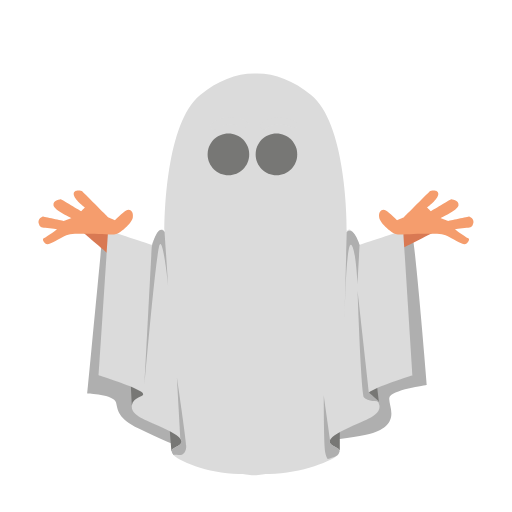
t = 0.00 s
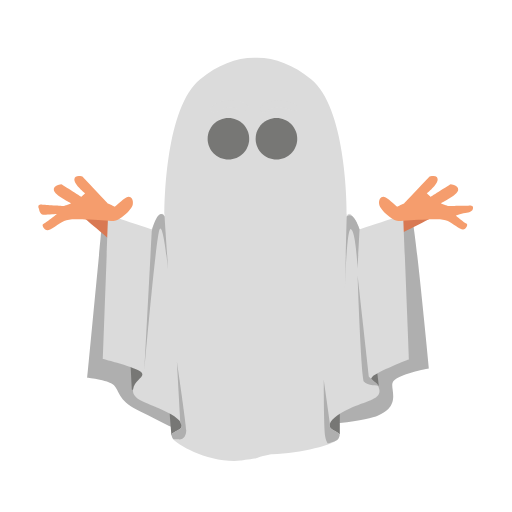
t = 0.24 s
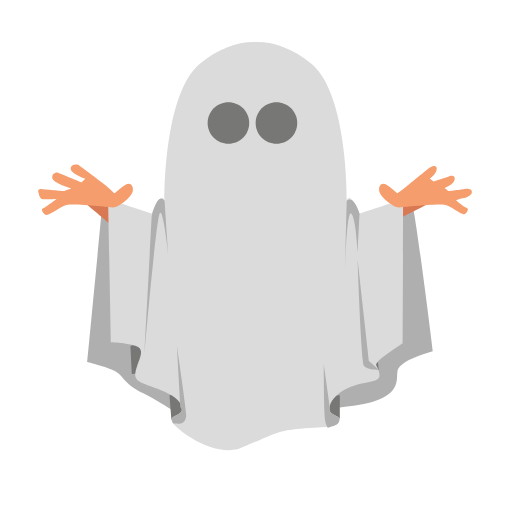
t = 0.49 s
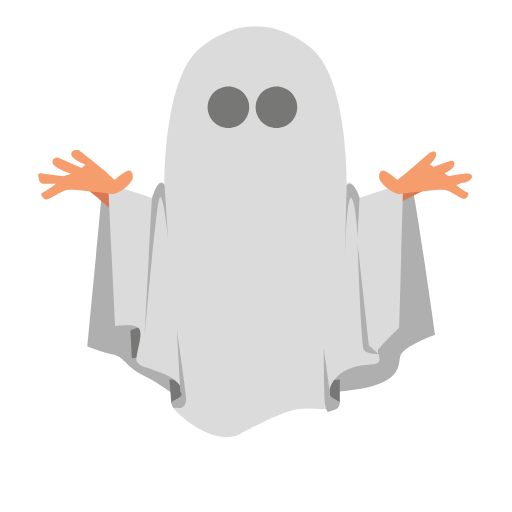
t = 0.73 s
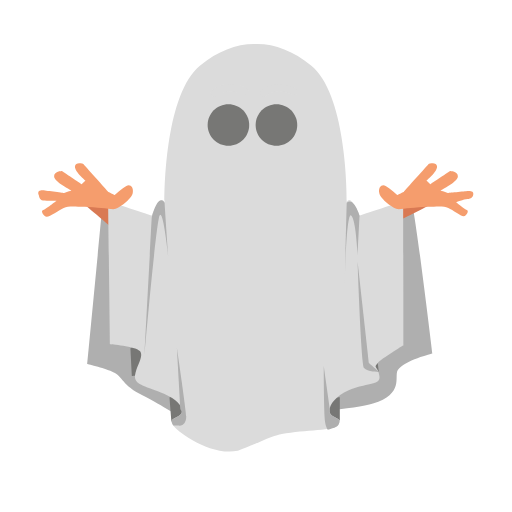
t = 1.01 s
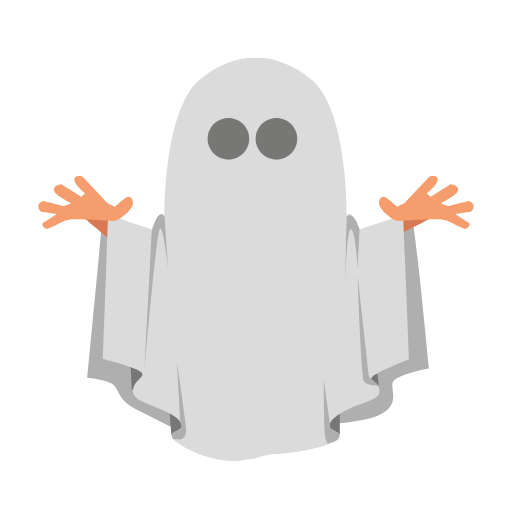
t = 1.22 s

The animated SVG that drew these frames (rendered in a browser with its animation timeline set to each time). Animation: 11 SMIL elements (animate=4,animateTransform=7); one cycle of 1.49 s, repeats indefinitely.

<svg fill="none" height="100%" width="100%" viewBox="0 0 1000 1000" xmlns:xlink="http://www.w3.org/1999/xlink" xmlns="http://www.w3.org/2000/svg"><g id="i0"><g transform="translate(499.637,593.617)"><animateTransform repeatCount="indefinite" type="translate" attributeName="transform" dur="1.488s" begin="0s" calcMode="spline" values="499.637 593.617; 499.637 501.617; 499.637 593.617; 499.637 593.617" keyTimes="0; 0.491803; 0.983607; 1" keySplines="0 0 1 1; 0 0 1 1; 0 0 1 1" fill="freeze" /><g transform="scale(1,1) translate(-500,-500)"><g id="i1" transform="matrix(1,0,0,1,502.56,569.017)"><path d="M-302.618,-198.684C-302.618,-198.684,-331.623,105.868,-331.623,105.868C-331.623,105.868,-279.414,107.802,-275.547,123.271C-271.68,138.741,-272.817,153.945,-231.243,174.248C-189.67,194.551,-155.66,211.253,-127.621,213.186C-99.583,215.12,171.129,201.585,226.238,183.215C281.347,164.845,256.21,130.039,258.143,114.57C260.077,99.1,331.623,89.432,331.623,89.432C331.623,89.432,308.418,-193.85,302.618,-204.485C296.817,-215.12,280.381,-202.551,277.481,-200.617C274.58,-198.684,99.583,-128.105,-36.74,-129.072C-173.064,-130.039,-289.082,-200.617,-295.85,-204.485C-302.618,-208.352,-302.618,-198.684,-302.618,-198.684Z" fill="#afafaf"><animate repeatCount="indefinite" attributeName="d" dur="1.488s" begin="0s" calcMode="spline" values="M-302.618,-198.684C-302.618,-198.684,-331.623,105.868,-331.623,105.868C-331.623,105.868,-279.414,107.802,-275.547,123.271C-271.68,138.741,-272.817,153.945,-231.243,174.248C-189.67,194.551,-155.66,211.253,-127.621,213.186C-99.583,215.12,171.129,201.585,226.238,183.215C281.347,164.845,256.21,130.039,258.143,114.57C260.077,99.1,331.623,89.432,331.623,89.432C331.623,89.432,308.418,-193.85,302.618,-204.485C296.817,-215.12,280.381,-202.551,277.481,-200.617C274.58,-198.684,99.583,-128.105,-36.74,-129.072C-173.064,-130.039,-289.082,-200.617,-295.85,-204.485C-302.618,-208.352,-302.618,-198.684,-302.618,-198.684Z; M-302.618,-198.684C-302.618,-198.684,-331.623,105.868,-331.623,105.868C-331.623,105.868,-299.202,118.244,-283.547,121.271C-257.197,126.366,-260.817,143.945,-219.243,164.248C-177.67,184.551,-155.661,211.253,-127.622,213.186C-99.584,215.12,170.713,200.285,226.238,183.215C290.802,163.366,272.167,131.549,282.143,119.57C299.802,98.366,347.623,83.432,347.623,83.432C347.623,83.432,308.418,-193.85,302.618,-204.485C296.817,-215.12,280.381,-202.551,277.481,-200.617C274.58,-198.684,99.583,-128.105,-36.74,-129.072C-173.064,-130.039,-289.082,-200.617,-295.85,-204.485C-302.618,-208.352,-302.618,-198.684,-302.618,-198.684Z; M-302.618,-198.684C-302.618,-198.684,-331.623,105.868,-331.623,105.868C-331.623,105.868,-279.414,107.802,-275.547,123.271C-271.68,138.741,-272.817,153.945,-231.243,174.248C-189.67,194.551,-155.66,211.253,-127.621,213.186C-99.583,215.12,171.129,201.585,226.238,183.215C281.347,164.845,256.21,130.039,258.143,114.57C260.077,99.1,331.623,89.432,331.623,89.432C331.623,89.432,308.418,-193.85,302.618,-204.485C296.817,-215.12,280.381,-202.551,277.481,-200.617C274.58,-198.684,99.583,-128.105,-36.74,-129.072C-173.064,-130.039,-289.082,-200.617,-295.85,-204.485C-302.618,-208.352,-302.618,-198.684,-302.618,-198.684Z; M-302.618,-198.684C-302.618,-198.684,-331.623,105.868,-331.623,105.868C-331.623,105.868,-279.414,107.802,-275.547,123.271C-271.68,138.741,-272.817,153.945,-231.243,174.248C-189.67,194.551,-155.66,211.253,-127.621,213.186C-99.583,215.12,171.129,201.585,226.238,183.215C281.347,164.845,256.21,130.039,258.143,114.57C260.077,99.1,331.623,89.432,331.623,89.432C331.623,89.432,308.418,-193.85,302.618,-204.485C296.817,-215.12,280.381,-202.551,277.481,-200.617C274.58,-198.684,99.583,-128.105,-36.74,-129.072C-173.064,-130.039,-289.082,-200.617,-295.85,-204.485C-302.618,-208.352,-302.618,-198.684,-302.618,-198.684Z" keyTimes="0; 0.491803; 0.983607; 1" keySplines="0.333 0 0.667 1; 0.333 0 0.667 1; 0 0 1 1" fill="freeze" /></path></g><g id="i2" transform="matrix(1,0,0,1,196.557,377.101)"><path fill="#d97953" d="M-36.256,-18.37C-36.256,-18.37,22.721,31.905,22.721,31.905C22.721,31.905,36.256,3.867,36.256,3.867C36.256,3.867,3.384,-31.905,3.384,-31.905C3.384,-31.905,-36.256,-18.37,-36.256,-18.37Z" /></g><g id="i3" transform="matrix(1,0,0,1,809.529,376.135)"><path fill="#d97953" d="M35.289,-14.503C35.289,-14.503,-27.555,17.403,-27.555,17.403C-27.555,17.403,-35.289,-17.403,-35.289,-17.403C-35.289,-17.403,35.289,-14.503,35.289,-14.503Z" /></g><g id="i4" transform="matrix(1,0,0,1,279.221,666.667)"><path fill="#777775" d="M-24.171,-22.721C-24.171,-22.721,-21.27,31.421,-21.27,31.421C-21.27,31.421,14.502,30.455,19.336,15.952C24.171,1.45,23.204,-25.622,6.768,-28.522C-9.669,-31.422,-24.171,-22.721,-24.171,-22.721Z" /></g><g id="i5" transform="matrix(1,0,0,1,723.481,669.084)"><path fill="#777775" d="M16.919,21.27C16.919,21.27,12.085,-19.337,12.085,-19.337C12.085,-19.337,-9.186,-23.204,-13.053,-4.834C-16.92,13.536,-13.053,19.337,-6.285,21.27C0.483,23.204,16.919,21.27,16.919,21.27Z" /></g><g id="i6" transform="matrix(1,0,0,1,648.068,763.35)"><path fill="#777775" d="M15.953,21.754C15.953,21.754,15.953,-23.687,15.953,-23.687C15.953,-23.687,-14.019,-23.687,-14.986,-5.318C-15.953,13.052,-8.218,19.82,-2.417,21.754C3.384,23.687,15.953,21.754,15.953,21.754Z" /></g><g id="i7" transform="matrix(1,0,0,1,351.25,761.901)"><path fill="#777775" d="M-19.82,-22.237C-19.82,-19.337,-15.953,25.138,-15.953,25.138C-15.953,25.138,-6.284,25.138,4.351,20.303C14.986,15.469,19.82,-1.933,14.019,-13.536C8.218,-25.137,-19.82,-22.237,-19.82,-22.237Z" /></g><g id="i8" transform="matrix(1,0,0,1,499.659,433.562)"><path d="M221.405,239.39C230.106,229.722,306.486,205.551,306.486,205.551C306.486,205.551,288.116,-76.764,288.116,-76.764C288.116,-76.764,203.034,-48.726,203.034,-48.726C203.034,-48.726,198.201,-62.262,189.499,-73.864C180.798,-85.466,177.897,-73.864,177.897,-73.864C177.897,-73.864,180.797,-282.699,108.284,-341.676C73.203,-370.209,36.089,-384.415,0,-383.557C-36.09,-384.415,-73.202,-370.209,-108.285,-341.676C-180.797,-282.699,-177.896,-73.864,-177.896,-73.864C-177.896,-73.864,-180.797,-85.466,-189.499,-73.864C-198.2,-62.262,-203.034,-48.726,-203.034,-48.726C-203.034,-48.726,-288.116,-76.764,-288.116,-76.764C-288.116,-76.764,-306.486,205.551,-306.486,205.551C-306.486,205.551,-230.106,229.722,-221.404,239.39C-212.702,249.058,-238.807,245.191,-241.707,264.527C-244.608,283.864,-218.503,291.599,-183.697,307.068C-148.892,322.538,-137.29,334.139,-148.892,341.874C-160.494,349.609,-168.228,348.642,-161.46,360.244C-154.692,371.846,-89.611,400.415,-26.767,398.481C-24.537,398.412,-5.269,401.323,-3,401.234C-0.732,401.323,18.537,398.412,20.767,398.481C83.611,400.415,154.693,371.846,161.46,360.244C168.228,348.642,160.493,349.609,148.892,341.874C137.289,334.139,148.892,322.538,183.698,307.068C218.504,291.599,244.608,283.864,241.708,264.527C238.807,245.191,212.703,249.058,221.405,239.39Z" fill="#dbdbdb"><animate repeatCount="indefinite" attributeName="d" dur="1.488s" begin="0s" calcMode="spline" values="M221.405,239.39C230.106,229.722,306.486,205.551,306.486,205.551C306.486,205.551,288.116,-76.764,288.116,-76.764C288.116,-76.764,203.034,-48.726,203.034,-48.726C203.034,-48.726,198.201,-62.262,189.499,-73.864C180.798,-85.466,177.897,-73.864,177.897,-73.864C177.897,-73.864,180.797,-282.699,108.284,-341.676C73.203,-370.209,36.089,-384.415,0,-383.557C-36.09,-384.415,-73.202,-370.209,-108.285,-341.676C-180.797,-282.699,-177.896,-73.864,-177.896,-73.864C-177.896,-73.864,-180.797,-85.466,-189.499,-73.864C-198.2,-62.262,-203.034,-48.726,-203.034,-48.726C-203.034,-48.726,-288.116,-76.764,-288.116,-76.764C-288.116,-76.764,-306.486,205.551,-306.486,205.551C-306.486,205.551,-230.106,229.722,-221.404,239.39C-212.702,249.058,-238.807,245.191,-241.707,264.527C-244.608,283.864,-218.503,291.599,-183.697,307.068C-148.892,322.538,-137.29,334.139,-148.892,341.874C-160.494,349.609,-168.228,348.642,-161.46,360.244C-154.692,371.846,-89.611,400.415,-26.767,398.481C-24.537,398.412,-5.269,401.323,-3,401.234C-0.732,401.323,18.537,398.412,20.767,398.481C83.611,400.415,154.693,371.846,161.46,360.244C168.228,348.642,160.493,349.609,148.892,341.874C137.289,334.139,148.892,322.538,183.698,307.068C218.504,291.599,244.608,283.864,241.708,264.527C238.807,245.191,212.703,249.058,221.405,239.39Z; M245.405,240.39C254.106,230.722,280.486,204.551,280.486,204.551C280.486,204.551,288.116,-76.764,288.116,-76.764C288.116,-76.764,203.034,-48.726,203.034,-48.726C203.034,-48.726,198.201,-62.262,189.499,-73.864C180.798,-85.466,177.897,-73.864,177.897,-73.864C177.897,-73.864,180.797,-282.699,108.284,-341.676C73.203,-370.209,36.089,-384.415,0,-383.557C-36.09,-384.415,-73.202,-370.209,-108.285,-341.676C-180.797,-282.699,-177.896,-73.864,-177.896,-73.864C-177.896,-73.864,-180.797,-85.466,-189.499,-73.864C-198.2,-62.262,-203.034,-48.726,-203.034,-48.726C-203.034,-48.726,-288.116,-76.764,-288.116,-76.764C-288.116,-76.764,-274.486,201.551,-274.486,201.551C-274.486,201.551,-237.106,195.722,-228.404,205.39C-219.702,215.058,-229.807,243.191,-232.707,262.527C-235.608,281.864,-211.503,280.599,-176.697,296.068C-141.892,311.538,-137.291,334.139,-148.893,341.874C-160.495,349.609,-168.228,348.642,-161.46,360.244C-154.692,371.846,-91.297,430.821,-38.768,416.481C-36.616,415.893,4.231,393.323,6.5,393.234C44.703,373.821,62.668,369.237,64.767,368.481C102.703,354.821,154.694,371.846,161.461,360.244C168.229,348.642,160.493,349.609,148.892,341.874C137.289,334.139,145.892,301.538,180.698,286.068C215.504,270.599,244.608,283.864,241.708,264.527C238.807,245.191,236.703,250.058,245.405,240.39Z; M221.405,239.39C230.106,229.722,306.486,205.551,306.486,205.551C306.486,205.551,288.116,-76.764,288.116,-76.764C288.116,-76.764,203.034,-48.726,203.034,-48.726C203.034,-48.726,198.201,-62.262,189.499,-73.864C180.798,-85.466,177.897,-73.864,177.897,-73.864C177.897,-73.864,180.797,-282.699,108.284,-341.676C73.203,-370.209,36.089,-384.415,0,-383.557C-36.09,-384.415,-73.202,-370.209,-108.285,-341.676C-180.797,-282.699,-177.896,-73.864,-177.896,-73.864C-177.896,-73.864,-180.797,-85.466,-189.499,-73.864C-198.2,-62.262,-203.034,-48.726,-203.034,-48.726C-203.034,-48.726,-288.116,-76.764,-288.116,-76.764C-288.116,-76.764,-306.486,205.551,-306.486,205.551C-306.486,205.551,-230.106,229.722,-221.404,239.39C-212.702,249.058,-238.807,245.191,-241.707,264.527C-244.608,283.864,-218.503,291.599,-183.697,307.068C-148.892,322.538,-137.29,334.139,-148.892,341.874C-160.494,349.609,-168.228,348.642,-161.46,360.244C-154.692,371.846,-89.611,400.415,-26.767,398.481C-24.537,398.412,-5.269,401.323,-3,401.234C-0.732,401.323,18.537,398.412,20.767,398.481C83.611,400.415,154.693,371.846,161.46,360.244C168.228,348.642,160.493,349.609,148.892,341.874C137.289,334.139,148.892,322.538,183.698,307.068C218.504,291.599,244.608,283.864,241.708,264.527C238.807,245.191,212.703,249.058,221.405,239.39Z; M221.405,239.39C230.106,229.722,306.486,205.551,306.486,205.551C306.486,205.551,288.116,-76.764,288.116,-76.764C288.116,-76.764,203.034,-48.726,203.034,-48.726C203.034,-48.726,198.201,-62.262,189.499,-73.864C180.798,-85.466,177.897,-73.864,177.897,-73.864C177.897,-73.864,180.797,-282.699,108.284,-341.676C73.203,-370.209,36.089,-384.415,0,-383.557C-36.09,-384.415,-73.202,-370.209,-108.285,-341.676C-180.797,-282.699,-177.896,-73.864,-177.896,-73.864C-177.896,-73.864,-180.797,-85.466,-189.499,-73.864C-198.2,-62.262,-203.034,-48.726,-203.034,-48.726C-203.034,-48.726,-288.116,-76.764,-288.116,-76.764C-288.116,-76.764,-306.486,205.551,-306.486,205.551C-306.486,205.551,-230.106,229.722,-221.404,239.39C-212.702,249.058,-238.807,245.191,-241.707,264.527C-244.608,283.864,-218.503,291.599,-183.697,307.068C-148.892,322.538,-137.29,334.139,-148.892,341.874C-160.494,349.609,-168.228,348.642,-161.46,360.244C-154.692,371.846,-89.611,400.415,-26.767,398.481C-24.537,398.412,-5.269,401.323,-3,401.234C-0.732,401.323,18.537,398.412,20.767,398.481C83.611,400.415,154.693,371.846,161.46,360.244C168.228,348.642,160.493,349.609,148.892,341.874C137.289,334.139,148.892,322.538,183.698,307.068C218.504,291.599,244.608,283.864,241.708,264.527C238.807,245.191,212.703,249.058,221.405,239.39Z" keyTimes="0; 0.491803; 0.983607; 1" keySplines="0.333 0 0.667 1; 0.333 0 0.667 1; 0 0 1 1" fill="freeze" /></path></g><g id="i9" transform="matrix(1,0,0,1,347.784,719.901)"><path fill="#afafaf" d="M0.888,75.252C11.361,76.6,16.354,68.222,16.354,56.974C16.354,45.726,-1.924,-76.599,-1.924,-76.599C-1.924,-76.599,5.106,42.913,5.106,42.913C5.106,42.913,4.872,43.146,4.872,43.146C8.693,48.017,8.064,52.147,2.983,55.535C-8.619,63.269,-16.354,62.303,-9.586,73.905C-9.353,74.303,-9.009,74.703,-8.595,75.104C-6.185,74.818,-3.033,74.748,0.888,75.252Z" /></g><g id="i10" transform="matrix(1,0,0,1,719.587,582.466)"><path fill="#afafaf" d="M1.476,90.485C1.476,90.485,-20.813,-107.888,-20.813,-107.888C-20.813,-107.888,-13.927,92.521,-8.159,100.205C-2.391,107.889,20.813,107.889,20.813,107.889C20.813,107.889,1.476,90.485,1.476,90.485Z" /></g><g><g transform="translate(166.233,329.265)"><animateTransform repeatCount="indefinite" type="translate" attributeName="transform" dur="1.488s" begin="0s" calcMode="spline" values="166.233 329.265; 166.233 337.265; 166.233 329.265; 166.233 329.265" keyTimes="0; 0.491803; 0.983607; 1" keySplines="0 0 1 1; 0 0 1 1; 0 0 1 1" fill="freeze" /><g id="i11" transform="rotate(0)"><animateTransform repeatCount="indefinite" type="rotate" attributeName="transform" dur="1.488s" begin="0s" calcMode="spline" values="0; 5; 0; 0" keyTimes="0; 0.491803; 0.983607; 1" keySplines="0 0 1 1; 0 0 1 1; 0 0 1 1" fill="freeze" /><path d="M45.347,1.463C45.347,1.463,-5.851,-49.735,-5.851,-49.735C-5.851,-49.735,-21.942,-54.124,-21.942,-43.884C-21.942,-33.644,0,-17.553,0,-17.553C0,-17.553,-7.314,-10.239,-7.314,-10.239C-7.314,-10.239,-46.809,-33.644,-46.809,-33.644C-46.809,-33.644,-62.9,-32.18,-61.437,-21.941C-59.974,-11.701,-26.33,2.926,-26.33,2.926C-26.33,2.926,-40.958,8.777,-40.958,8.777C-40.958,8.777,-81.917,0.001,-81.917,0.001C-81.917,0.001,-95.082,4.389,-89.23,16.092C-89.23,16.092,-87.768,21.942,-80.454,21.942C-73.14,21.942,-54.123,24.868,-54.123,24.868C-54.123,24.868,-76.065,40.958,-80.454,42.421C-84.842,43.884,-78.991,54.124,-73.14,54.124C-67.289,54.124,-48.272,42.421,-39.495,38.033C-30.719,33.645,-21.942,33.645,1.463,33.645C24.868,33.645,46.809,35.108,57.049,35.108C67.289,35.108,92.156,13.165,93.619,1.463C95.082,-10.24,87.768,-16.091,80.454,-11.702C73.14,-7.314,58.512,7.314,58.512,7.314C58.512,7.314,45.347,1.463,45.347,1.463Z" fill="#f59d6d"><animate repeatCount="indefinite" attributeName="d" dur="1.488s" begin="0s" calcMode="spline" values="M45.347,1.463C45.347,1.463,-5.851,-49.735,-5.851,-49.735C-5.851,-49.735,-21.942,-54.124,-21.942,-43.884C-21.942,-33.644,0,-17.553,0,-17.553C0,-17.553,-7.314,-10.239,-7.314,-10.239C-7.314,-10.239,-46.809,-33.644,-46.809,-33.644C-46.809,-33.644,-62.9,-32.18,-61.437,-21.941C-59.974,-11.701,-26.33,2.926,-26.33,2.926C-26.33,2.926,-40.958,8.777,-40.958,8.777C-40.958,8.777,-81.917,0.001,-81.917,0.001C-81.917,0.001,-95.082,4.389,-89.23,16.092C-89.23,16.092,-87.768,21.942,-80.454,21.942C-73.14,21.942,-54.123,24.868,-54.123,24.868C-54.123,24.868,-76.065,40.958,-80.454,42.421C-84.842,43.884,-78.991,54.124,-73.14,54.124C-67.289,54.124,-48.272,42.421,-39.495,38.033C-30.719,33.645,-21.942,33.645,1.463,33.645C24.868,33.645,46.809,35.108,57.049,35.108C67.289,35.108,92.156,13.165,93.619,1.463C95.082,-10.24,87.768,-16.091,80.454,-11.702C73.14,-7.314,58.512,7.314,58.512,7.314C58.512,7.314,45.347,1.463,45.347,1.463Z; M45.347,1.463C45.347,1.463,-5.851,-49.735,-5.851,-49.735C-5.851,-49.735,-21.942,-54.124,-21.942,-43.884C-21.942,-33.644,0,-17.553,0,-17.553C0,-17.553,-7.314,-10.239,-7.314,-10.239C-7.314,-10.239,-46.809,-33.644,-46.809,-33.644C-46.809,-33.644,-62.9,-32.18,-61.437,-21.941C-59.974,-11.701,-26.33,2.926,-26.33,2.926C-26.33,2.926,-40.958,8.777,-40.958,8.777C-40.958,8.777,-81.917,0.001,-81.917,0.001C-81.917,0.001,-95.082,4.389,-89.23,16.092C-89.23,16.092,-87.768,21.942,-80.454,21.942C-73.14,21.942,-54.123,24.868,-54.123,24.868C-54.123,24.868,-75.565,43.458,-79.954,44.921C-84.342,46.384,-77.491,57.124,-71.64,57.124C-65.789,57.124,-48.272,42.421,-39.495,38.033C-30.719,33.645,-21.942,33.645,1.463,33.645C24.868,33.645,46.809,35.108,57.049,35.108C67.289,35.108,92.156,13.165,93.619,1.463C95.082,-10.24,87.768,-16.091,80.454,-11.702C73.14,-7.314,58.512,7.314,58.512,7.314C58.512,7.314,45.347,1.463,45.347,1.463Z; M45.347,1.463C45.347,1.463,-5.851,-49.735,-5.851,-49.735C-5.851,-49.735,-21.942,-54.124,-21.942,-43.884C-21.942,-33.644,0,-17.553,0,-17.553C0,-17.553,-7.314,-10.239,-7.314,-10.239C-7.314,-10.239,-46.809,-33.644,-46.809,-33.644C-46.809,-33.644,-62.9,-32.18,-61.437,-21.941C-59.974,-11.701,-26.33,2.926,-26.33,2.926C-26.33,2.926,-40.958,8.777,-40.958,8.777C-40.958,8.777,-81.417,7.501,-81.417,7.501C-81.417,7.501,-95.082,4.389,-89.23,16.092C-89.23,16.092,-87.768,26.942,-80.454,26.942C-73.14,26.942,-54.123,24.868,-54.123,24.868C-54.123,24.868,-75.565,43.458,-79.954,44.921C-84.342,46.384,-77.491,57.124,-71.64,57.124C-65.789,57.124,-48.272,42.421,-39.495,38.033C-30.719,33.645,-21.942,33.645,1.463,33.645C24.868,33.645,46.809,35.108,57.049,35.108C67.289,35.108,92.156,13.165,93.619,1.463C95.082,-10.24,87.768,-16.091,80.454,-11.702C73.14,-7.314,58.512,7.314,58.512,7.314C58.512,7.314,45.347,1.463,45.347,1.463Z; M45.347,1.463C45.347,1.463,-5.851,-49.735,-5.851,-49.735C-5.851,-49.735,-21.942,-54.124,-21.942,-43.884C-21.942,-33.644,-2.5,-15.553,-2.5,-15.553C-2.5,-15.553,-11.814,-7.239,-11.814,-7.239C-11.814,-7.239,-55.309,-26.644,-55.309,-26.644C-55.309,-26.644,-66.4,-26.18,-64.937,-15.941C-63.474,-5.701,-29.83,3.926,-29.83,3.926C-29.83,3.926,-40.958,8.777,-40.958,8.777C-40.958,8.777,-81.417,7.501,-81.417,7.501C-81.417,7.501,-95.082,4.389,-89.23,16.092C-89.23,16.092,-87.768,26.942,-80.454,26.942C-73.14,26.942,-54.123,24.868,-54.123,24.868C-54.123,24.868,-75.565,43.458,-79.954,44.921C-84.342,46.384,-77.491,57.124,-71.64,57.124C-65.789,57.124,-48.272,42.421,-39.495,38.033C-30.719,33.645,-21.942,33.645,1.463,33.645C24.868,33.645,46.809,35.108,57.049,35.108C67.289,35.108,92.156,13.165,93.619,1.463C95.082,-10.24,87.768,-16.091,80.454,-11.702C73.14,-7.314,58.512,7.314,58.512,7.314C58.512,7.314,45.347,1.463,45.347,1.463Z; M39.847,-7.537C39.847,-7.537,-15.351,-44.235,-15.351,-44.235C-15.351,-44.235,-29.942,-46.124,-29.942,-35.884C-29.942,-25.644,0,-17.553,0,-17.553C0,-17.553,-7.314,-10.239,-7.314,-10.239C-7.314,-10.239,-55.309,-26.644,-55.309,-26.644C-55.309,-26.644,-66.4,-26.18,-64.937,-15.941C-63.474,-5.701,-26.33,2.926,-26.33,2.926C-26.33,2.926,-40.958,8.777,-40.958,8.777C-40.958,8.777,-81.417,7.5,-81.417,7.5C-81.417,7.5,-95.082,4.389,-89.23,16.092C-89.23,16.092,-87.768,26.942,-80.454,26.942C-73.14,26.942,-54.123,24.868,-54.123,24.868C-54.123,24.868,-75.565,43.458,-79.954,44.921C-84.342,46.384,-77.491,57.124,-71.64,57.124C-65.789,57.124,-48.272,42.421,-39.495,38.033C-30.719,33.645,-21.942,33.645,1.463,33.645C24.868,33.645,46.809,35.108,57.049,35.108C67.289,35.108,92.156,13.165,93.619,1.463C95.082,-10.24,87.768,-16.091,80.454,-11.702C73.14,-7.314,58.512,7.314,58.512,7.314C58.512,7.314,39.847,-7.537,39.847,-7.537Z; M39.847,-7.537C39.847,-7.537,-15.351,-44.235,-15.351,-44.235C-15.351,-44.235,-29.942,-46.124,-29.942,-35.884C-29.942,-25.644,0,-17.553,0,-17.553C0,-17.553,-7.314,-10.239,-7.314,-10.239C-7.314,-10.239,-55.309,-26.644,-55.309,-26.644C-55.309,-26.644,-66.4,-26.18,-64.937,-15.941C-63.474,-5.701,-26.33,2.926,-26.33,2.926C-26.33,2.926,-40.958,8.777,-40.958,8.777C-40.958,8.777,-81.417,7.5,-81.417,7.5C-81.417,7.5,-95.082,4.389,-89.23,16.092C-89.23,16.092,-87.768,26.942,-80.454,26.942C-73.14,26.942,-54.123,24.868,-54.123,24.868C-54.123,24.868,-75.565,43.458,-79.954,44.921C-84.342,46.384,-77.491,57.124,-71.64,57.124C-65.789,57.124,-48.272,42.421,-39.495,38.033C-30.719,33.645,-21.942,33.645,1.463,33.645C24.868,33.645,46.809,35.108,57.049,35.108C67.289,35.108,78.656,12.165,80.119,0.463C81.582,-11.24,75.768,-12.591,68.454,-8.202C61.14,-3.814,58.512,7.314,58.512,7.314C58.512,7.314,39.847,-7.537,39.847,-7.537Z; M39.847,-7.537C39.847,-7.537,-15.351,-44.235,-15.351,-44.235C-15.351,-44.235,-29.942,-46.124,-29.942,-35.884C-29.942,-25.644,0,-17.553,0,-17.553C0,-17.553,-7.314,-10.239,-7.314,-10.239C-7.314,-10.239,-55.309,-26.644,-55.309,-26.644C-55.309,-26.644,-66.4,-26.18,-64.937,-15.941C-63.474,-5.701,-26.33,2.926,-26.33,2.926C-26.33,2.926,-40.958,8.777,-40.958,8.777C-40.958,8.777,-81.417,7.5,-81.417,7.5C-81.417,7.5,-95.082,4.389,-89.23,16.092C-89.23,16.092,-87.768,26.942,-80.454,26.942C-73.14,26.942,-54.123,24.868,-54.123,24.868C-54.123,24.868,-75.565,43.458,-79.954,44.921C-84.342,46.384,-77.491,57.124,-71.64,57.124C-65.789,57.124,-48.272,42.421,-39.495,38.033C-30.719,33.645,-21.942,33.645,1.463,33.645C24.868,33.645,46.809,35.108,57.049,35.108C67.289,35.108,92.156,13.165,93.619,1.463C95.082,-10.24,87.768,-16.091,80.454,-11.702C73.14,-7.314,58.512,7.314,58.512,7.314C58.512,7.314,39.847,-7.537,39.847,-7.537Z; M45.347,1.463C45.347,1.463,-5.851,-49.735,-5.851,-49.735C-5.851,-49.735,-21.942,-54.124,-21.942,-43.884C-21.942,-33.644,-2.5,-15.553,-2.5,-15.553C-2.5,-15.553,-11.814,-7.239,-11.814,-7.239C-11.814,-7.239,-55.309,-26.644,-55.309,-26.644C-55.309,-26.644,-66.4,-26.18,-64.937,-15.941C-63.474,-5.701,-29.83,3.926,-29.83,3.926C-29.83,3.926,-40.958,8.777,-40.958,8.777C-40.958,8.777,-81.417,7.5,-81.417,7.5C-81.417,7.5,-95.082,4.389,-89.23,16.092C-89.23,16.092,-87.768,26.942,-80.454,26.942C-73.14,26.942,-54.123,24.868,-54.123,24.868C-54.123,24.868,-75.565,43.458,-79.954,44.921C-84.342,46.384,-77.491,57.124,-71.64,57.124C-65.789,57.124,-48.272,42.421,-39.495,38.033C-30.719,33.645,-21.942,33.645,1.463,33.645C24.868,33.645,46.809,35.108,57.049,35.108C67.289,35.108,92.156,13.165,93.619,1.463C95.082,-10.24,87.768,-16.091,80.454,-11.702C73.14,-7.314,58.512,7.314,58.512,7.314C58.512,7.314,45.347,1.463,45.347,1.463Z; M45.347,1.463C45.347,1.463,-5.851,-49.735,-5.851,-49.735C-5.851,-49.735,-21.942,-54.124,-21.942,-43.884C-21.942,-33.644,0,-17.553,0,-17.553C0,-17.553,-7.314,-10.239,-7.314,-10.239C-7.314,-10.239,-46.809,-33.644,-46.809,-33.644C-46.809,-33.644,-62.9,-32.18,-61.437,-21.941C-59.974,-11.701,-26.33,2.926,-26.33,2.926C-26.33,2.926,-40.958,8.777,-40.958,8.777C-40.958,8.777,-81.417,7.5,-81.417,7.5C-81.417,7.5,-95.082,4.389,-89.23,16.092C-89.23,16.092,-87.768,26.942,-80.454,26.942C-73.14,26.942,-54.123,24.868,-54.123,24.868C-54.123,24.868,-75.565,43.458,-79.954,44.921C-84.342,46.384,-77.491,57.124,-71.64,57.124C-65.789,57.124,-48.272,42.421,-39.495,38.033C-30.719,33.645,-21.942,33.645,1.463,33.645C24.868,33.645,46.809,35.108,57.049,35.108C67.289,35.108,92.156,13.165,93.619,1.463C95.082,-10.24,87.768,-16.091,80.454,-11.702C73.14,-7.314,58.512,7.314,58.512,7.314C58.512,7.314,45.347,1.463,45.347,1.463Z; M45.347,1.463C45.347,1.463,-5.851,-49.735,-5.851,-49.735C-5.851,-49.735,-21.942,-54.124,-21.942,-43.884C-21.942,-33.644,0,-17.553,0,-17.553C0,-17.553,-7.314,-10.239,-7.314,-10.239C-7.314,-10.239,-46.809,-33.644,-46.809,-33.644C-46.809,-33.644,-62.9,-32.18,-61.437,-21.941C-59.974,-11.701,-26.33,2.926,-26.33,2.926C-26.33,2.926,-40.958,8.777,-40.958,8.777C-40.958,8.777,-81.917,0.001,-81.917,0.001C-81.917,0.001,-95.082,4.389,-89.23,16.092C-89.23,16.092,-87.768,21.942,-80.454,21.942C-73.14,21.942,-54.123,24.868,-54.123,24.868C-54.123,24.868,-75.565,43.458,-79.954,44.921C-84.342,46.384,-77.491,57.124,-71.64,57.124C-65.789,57.124,-48.272,42.421,-39.495,38.033C-30.719,33.645,-21.942,33.645,1.463,33.645C24.868,33.645,46.809,35.108,57.049,35.108C67.289,35.108,92.156,13.165,93.619,1.463C95.082,-10.24,87.768,-16.091,80.454,-11.702C73.14,-7.314,58.512,7.314,58.512,7.314C58.512,7.314,45.347,1.463,45.347,1.463Z; M45.347,1.463C45.347,1.463,-5.851,-49.735,-5.851,-49.735C-5.851,-49.735,-21.942,-54.124,-21.942,-43.884C-21.942,-33.644,0,-17.553,0,-17.553C0,-17.553,-7.314,-10.239,-7.314,-10.239C-7.314,-10.239,-46.809,-33.644,-46.809,-33.644C-46.809,-33.644,-62.9,-32.18,-61.437,-21.941C-59.974,-11.701,-26.33,2.926,-26.33,2.926C-26.33,2.926,-40.958,8.777,-40.958,8.777C-40.958,8.777,-81.917,0.001,-81.917,0.001C-81.917,0.001,-95.082,4.389,-89.23,16.092C-89.23,16.092,-87.768,21.942,-80.454,21.942C-73.14,21.942,-54.123,24.868,-54.123,24.868C-54.123,24.868,-76.065,40.958,-80.454,42.421C-84.842,43.884,-78.991,54.124,-73.14,54.124C-67.289,54.124,-48.272,42.421,-39.495,38.033C-30.719,33.645,-21.942,33.645,1.463,33.645C24.868,33.645,46.809,35.108,57.049,35.108C67.289,35.108,92.156,13.165,93.619,1.463C95.082,-10.24,87.768,-16.091,80.454,-11.702C73.14,-7.314,58.512,7.314,58.512,7.314C58.512,7.314,45.347,1.463,45.347,1.463Z; M45.347,1.463C45.347,1.463,-5.851,-49.735,-5.851,-49.735C-5.851,-49.735,-21.942,-54.124,-21.942,-43.884C-21.942,-33.644,0,-17.553,0,-17.553C0,-17.553,-7.314,-10.239,-7.314,-10.239C-7.314,-10.239,-46.809,-33.644,-46.809,-33.644C-46.809,-33.644,-62.9,-32.18,-61.437,-21.941C-59.974,-11.701,-26.33,2.926,-26.33,2.926C-26.33,2.926,-40.958,8.777,-40.958,8.777C-40.958,8.777,-81.917,0.001,-81.917,0.001C-81.917,0.001,-95.082,4.389,-89.23,16.092C-89.23,16.092,-87.768,21.942,-80.454,21.942C-73.14,21.942,-54.123,24.868,-54.123,24.868C-54.123,24.868,-76.065,40.958,-80.454,42.421C-84.842,43.884,-78.991,54.124,-73.14,54.124C-67.289,54.124,-48.272,42.421,-39.495,38.033C-30.719,33.645,-21.942,33.645,1.463,33.645C24.868,33.645,46.809,35.108,57.049,35.108C67.289,35.108,92.156,13.165,93.619,1.463C95.082,-10.24,87.768,-16.091,80.454,-11.702C73.14,-7.314,58.512,7.314,58.512,7.314C58.512,7.314,45.347,1.463,45.347,1.463Z" keyTimes="0; 0.081967; 0.163934; 0.245902; 0.327869; 0.409836; 0.491803; 0.57377; 0.655738; 0.737705; 0.819672; 1" keySplines="0 0 1 1; 0 0 1 1; 0 0 1 1; 0 0 1 1; 0 0 1 1; 0 0 1 1; 0 0 1 1; 0 0 1 1; 0 0 1 1; 0 0 1 1; 0 0 1 1" fill="freeze" /></path></g></g></g><g><g transform="translate(834.492,329.265)"><animateTransform repeatCount="indefinite" type="translate" attributeName="transform" dur="1.488s" begin="0s" calcMode="spline" values="834.492 329.265; 834.492 337.265; 834.492 329.265; 834.492 329.265" keyTimes="0; 0.491803; 0.983607; 1" keySplines="0 0 1 1; 0 0 1 1; 0 0 1 1" fill="freeze" /><g id="i12" transform="rotate(0)"><animateTransform repeatCount="indefinite" type="rotate" attributeName="transform" dur="1.488s" begin="0s" calcMode="spline" values="0; -5; 0; 0" keyTimes="0; 0.491803; 0.983607; 1" keySplines="0 0 1 1; 0 0 1 1; 0 0 1 1" fill="freeze" /><path d="M-45.347,1.463C-45.347,1.463,5.851,-49.735,5.851,-49.735C5.851,-49.735,21.942,-54.124,21.942,-43.884C21.942,-33.644,0,-17.553,0,-17.553C0,-17.553,7.314,-10.239,7.314,-10.239C7.314,-10.239,46.809,-33.644,46.809,-33.644C46.809,-33.644,62.9,-32.18,61.437,-21.941C59.975,-11.701,26.33,2.926,26.33,2.926C26.33,2.926,40.958,8.777,40.958,8.777C40.958,8.777,81.917,0.001,81.917,0.001C81.917,0.001,95.082,4.389,89.23,16.092C89.23,16.092,87.768,21.942,80.454,21.942C73.14,21.942,54.123,24.868,54.123,24.868C54.123,24.868,76.066,40.958,80.454,42.421C84.842,43.884,78.991,54.124,73.14,54.124C67.289,54.124,48.272,42.421,39.495,38.033C30.719,33.645,21.942,33.645,-1.463,33.645C-24.868,33.645,-46.809,35.108,-57.049,35.108C-67.289,35.108,-92.156,13.165,-93.619,1.463C-95.082,-10.24,-87.768,-16.091,-80.454,-11.702C-73.14,-7.314,-58.512,7.314,-58.512,7.314C-58.512,7.314,-45.347,1.463,-45.347,1.463Z" fill="#f59d6d"><animate repeatCount="indefinite" attributeName="d" dur="1.488s" begin="0s" calcMode="spline" values="M-45.347,1.463C-45.347,1.463,5.851,-49.735,5.851,-49.735C5.851,-49.735,21.942,-54.124,21.942,-43.884C21.942,-33.644,0,-17.553,0,-17.553C0,-17.553,7.314,-10.239,7.314,-10.239C7.314,-10.239,46.809,-33.644,46.809,-33.644C46.809,-33.644,62.9,-32.18,61.437,-21.941C59.975,-11.701,26.33,2.926,26.33,2.926C26.33,2.926,40.958,8.777,40.958,8.777C40.958,8.777,81.917,0.001,81.917,0.001C81.917,0.001,95.082,4.389,89.23,16.092C89.23,16.092,87.768,21.942,80.454,21.942C73.14,21.942,54.123,24.868,54.123,24.868C54.123,24.868,76.066,40.958,80.454,42.421C84.842,43.884,78.991,54.124,73.14,54.124C67.289,54.124,48.272,42.421,39.495,38.033C30.719,33.645,21.942,33.645,-1.463,33.645C-24.868,33.645,-46.809,35.108,-57.049,35.108C-67.289,35.108,-92.156,13.165,-93.619,1.463C-95.082,-10.24,-87.768,-16.091,-80.454,-11.702C-73.14,-7.314,-58.512,7.314,-58.512,7.314C-58.512,7.314,-45.347,1.463,-45.347,1.463Z; M-45.347,1.463C-45.347,1.463,5.851,-49.735,5.851,-49.735C5.851,-49.735,21.942,-54.124,21.942,-43.884C21.942,-33.644,0,-17.553,0,-17.553C0,-17.553,7.314,-10.239,7.314,-10.239C7.314,-10.239,46.809,-33.644,46.809,-33.644C46.809,-33.644,62.9,-32.18,61.437,-21.941C59.975,-11.701,26.33,2.926,26.33,2.926C26.33,2.926,40.958,8.777,40.958,8.777C40.958,8.777,81.917,0.001,81.917,0.001C81.917,0.001,95.082,4.389,89.23,16.092C89.23,16.092,87.768,21.942,80.454,21.942C73.14,21.942,55.123,27.868,55.123,27.868C55.123,27.868,71.066,42.458,75.454,43.921C79.842,45.384,74.491,55.624,68.64,55.624C62.789,55.624,48.272,42.421,39.495,38.033C30.719,33.645,21.942,33.645,-1.463,33.645C-24.868,33.645,-46.809,35.108,-57.049,35.108C-67.289,35.108,-92.156,13.165,-93.619,1.463C-95.082,-10.24,-87.768,-16.091,-80.454,-11.702C-73.14,-7.314,-58.512,7.314,-58.512,7.314C-58.512,7.314,-45.347,1.463,-45.347,1.463Z; M-45.347,1.463C-45.347,1.463,5.851,-49.735,5.851,-49.735C5.851,-49.735,21.942,-54.124,21.942,-43.884C21.942,-33.644,0,-17.553,0,-17.553C0,-17.553,7.314,-10.239,7.314,-10.239C7.314,-10.239,46.809,-33.644,46.809,-33.644C46.809,-33.644,62.9,-32.18,61.437,-21.941C59.975,-11.701,26.33,2.926,26.33,2.926C26.33,2.926,40.958,8.777,40.958,8.777C40.958,8.777,78.917,9.501,78.917,9.501C78.917,9.501,94.082,6.389,88.23,18.092C88.23,18.092,84.268,22.942,76.954,22.942C69.64,22.942,55.123,27.868,55.123,27.868C55.123,27.868,71.066,42.458,75.454,43.921C79.842,45.384,74.491,55.624,68.64,55.624C62.789,55.624,48.272,42.421,39.495,38.033C30.719,33.645,21.942,33.645,-1.463,33.645C-24.868,33.645,-46.809,35.108,-57.049,35.108C-67.289,35.108,-92.156,13.165,-93.619,1.463C-95.082,-10.24,-87.768,-16.091,-80.454,-11.702C-73.14,-7.314,-58.512,7.314,-58.512,7.314C-58.512,7.314,-45.347,1.463,-45.347,1.463Z; M-45.347,1.463C-45.347,1.463,5.851,-49.735,5.851,-49.735C5.851,-49.735,21.942,-54.124,21.942,-43.884C21.942,-33.644,0,-17.553,0,-17.553C0,-17.553,7.314,-10.239,7.314,-10.239C7.314,-10.239,43.809,-19.644,43.809,-19.644C43.809,-19.644,56.4,-24.18,54.937,-13.941C53.475,-3.701,34.33,2.426,34.33,2.426C34.33,2.426,40.958,8.777,40.958,8.777C40.958,8.777,74.417,6.501,74.417,6.501C74.417,6.501,91.582,5.389,85.73,17.092C85.73,17.092,78.268,23.942,70.954,23.942C63.64,23.942,55.123,27.868,55.123,27.868C55.123,27.868,71.066,42.458,75.454,43.921C79.842,45.384,74.491,55.624,68.64,55.624C62.789,55.624,48.272,42.421,39.495,38.033C30.719,33.645,21.942,33.645,-1.463,33.645C-24.868,33.645,-46.809,35.108,-57.049,35.108C-67.289,35.108,-92.156,13.165,-93.619,1.463C-95.082,-10.24,-87.768,-16.091,-80.454,-11.702C-73.14,-7.314,-58.512,7.314,-58.512,7.314C-58.512,7.314,-45.347,1.463,-45.347,1.463Z; M-39.847,-5.037C-39.847,-5.037,6.851,-38.735,6.851,-38.735C6.851,-38.735,20.942,-46.624,20.942,-36.384C20.942,-26.144,6.5,-17.553,6.5,-17.553C6.5,-17.553,13.814,-11.739,13.814,-11.739C13.814,-11.739,43.809,-19.644,43.809,-19.644C43.809,-19.644,56.4,-24.18,54.937,-13.941C53.475,-3.701,34.33,2.426,34.33,2.426C34.33,2.426,40.958,8.777,40.958,8.777C40.958,8.777,74.417,6.501,74.417,6.501C74.417,6.501,91.582,5.389,85.73,17.092C85.73,17.092,78.268,23.942,70.954,23.942C63.64,23.942,55.123,27.868,55.123,27.868C55.123,27.868,71.066,42.458,75.454,43.921C79.842,45.384,74.491,55.624,68.64,55.624C62.789,55.624,48.272,42.421,39.495,38.033C30.719,33.645,21.942,33.645,-1.463,33.645C-24.868,33.645,-46.809,35.108,-57.049,35.108C-67.289,35.108,-92.156,13.165,-93.619,1.463C-95.082,-10.24,-87.768,-16.091,-80.454,-11.702C-73.14,-7.314,-58.512,7.314,-58.512,7.314C-58.512,7.314,-39.847,-5.037,-39.847,-5.037Z; M-35.243,0.113C-35.243,0.113,6.851,-38.735,6.851,-38.735C6.851,-38.735,20.942,-46.624,20.942,-36.384C20.942,-26.144,6.5,-17.553,6.5,-17.553C6.5,-17.553,13.814,-11.739,13.814,-11.739C13.814,-11.739,43.809,-19.644,43.809,-19.644C43.809,-19.644,56.4,-24.18,54.937,-13.941C53.475,-3.701,34.33,2.426,34.33,2.426C34.33,2.426,40.958,8.777,40.958,8.777C40.958,8.777,74.417,6.501,74.417,6.501C74.417,6.501,91.582,5.389,85.73,17.092C85.73,17.092,78.268,23.942,70.954,23.942C63.64,23.942,55.123,27.868,55.123,27.868C55.123,27.868,71.066,42.458,75.454,43.921C79.842,45.384,74.491,55.624,68.64,55.624C62.789,55.624,48.272,42.421,39.495,38.033C30.719,33.645,21.942,33.645,-1.463,33.645C-24.868,33.645,-46.809,35.108,-57.049,35.108C-67.289,35.108,-77.581,18.668,-83.708,8.397C-89.75,-1.732,-74.473,-5.443,-67.159,-1.054C-59.845,3.334,-55.512,8.314,-55.512,8.314C-55.512,8.314,-35.243,0.113,-35.243,0.113Z; M-39.847,-5.037C-39.847,-5.037,6.851,-38.735,6.851,-38.735C6.851,-38.735,20.942,-46.624,20.942,-36.384C20.942,-26.144,6.5,-17.553,6.5,-17.553C6.5,-17.553,13.814,-11.739,13.814,-11.739C13.814,-11.739,43.809,-19.644,43.809,-19.644C43.809,-19.644,56.4,-24.18,54.937,-13.941C53.475,-3.701,34.33,2.426,34.33,2.426C34.33,2.426,40.958,8.777,40.958,8.777C40.958,8.777,74.417,6.501,74.417,6.501C74.417,6.501,91.582,5.389,85.73,17.092C85.73,17.092,78.268,23.942,70.954,23.942C63.64,23.942,55.123,27.868,55.123,27.868C55.123,27.868,71.066,42.458,75.454,43.921C79.842,45.384,74.491,55.624,68.64,55.624C62.789,55.624,48.272,42.421,39.495,38.033C30.719,33.645,21.942,33.645,-1.463,33.645C-24.868,33.645,-46.809,35.108,-57.049,35.108C-67.289,35.108,-92.156,13.165,-93.619,1.463C-95.082,-10.24,-87.768,-16.091,-80.454,-11.702C-73.14,-7.314,-58.512,7.314,-58.512,7.314C-58.512,7.314,-39.847,-5.037,-39.847,-5.037Z; M-45.347,1.463C-45.347,1.463,5.851,-49.735,5.851,-49.735C5.851,-49.735,21.942,-54.124,21.942,-43.884C21.942,-33.644,0,-17.553,0,-17.553C0,-17.553,7.314,-10.239,7.314,-10.239C7.314,-10.239,43.809,-19.644,43.809,-19.644C43.809,-19.644,56.4,-24.18,54.937,-13.941C53.475,-3.701,34.33,2.426,34.33,2.426C34.33,2.426,40.958,8.777,40.958,8.777C40.958,8.777,74.417,6.501,74.417,6.501C74.417,6.501,91.582,5.389,85.73,17.092C85.73,17.092,78.268,23.942,70.954,23.942C63.64,23.942,55.123,27.868,55.123,27.868C55.123,27.868,71.066,42.458,75.454,43.921C79.842,45.384,74.491,55.624,68.64,55.624C62.789,55.624,48.272,42.421,39.495,38.033C30.719,33.645,21.942,33.645,-1.463,33.645C-24.868,33.645,-46.809,35.108,-57.049,35.108C-67.289,35.108,-92.156,13.165,-93.619,1.463C-95.082,-10.24,-87.768,-16.091,-80.454,-11.702C-73.14,-7.314,-58.512,7.314,-58.512,7.314C-58.512,7.314,-45.347,1.463,-45.347,1.463Z; M-45.347,1.463C-45.347,1.463,5.851,-49.735,5.851,-49.735C5.851,-49.735,21.942,-54.124,21.942,-43.884C21.942,-33.644,0,-17.553,0,-17.553C0,-17.553,7.314,-10.239,7.314,-10.239C7.314,-10.239,46.809,-33.644,46.809,-33.644C46.809,-33.644,62.9,-32.18,61.437,-21.941C59.975,-11.701,26.33,2.926,26.33,2.926C26.33,2.926,40.958,8.777,40.958,8.777C40.958,8.777,78.917,9.501,78.917,9.501C78.917,9.501,94.082,6.389,88.23,18.092C88.23,18.092,84.268,22.942,76.954,22.942C69.64,22.942,55.123,27.868,55.123,27.868C55.123,27.868,71.066,42.458,75.454,43.921C79.842,45.384,74.491,55.624,68.64,55.624C62.789,55.624,48.272,42.421,39.495,38.033C30.719,33.645,21.942,33.645,-1.463,33.645C-24.868,33.645,-46.809,35.108,-57.049,35.108C-67.289,35.108,-92.156,13.165,-93.619,1.463C-95.082,-10.24,-87.768,-16.091,-80.454,-11.702C-73.14,-7.314,-58.512,7.314,-58.512,7.314C-58.512,7.314,-45.347,1.463,-45.347,1.463Z; M-45.347,1.463C-45.347,1.463,5.851,-49.735,5.851,-49.735C5.851,-49.735,21.942,-54.124,21.942,-43.884C21.942,-33.644,0,-17.553,0,-17.553C0,-17.553,7.314,-10.239,7.314,-10.239C7.314,-10.239,46.809,-33.644,46.809,-33.644C46.809,-33.644,62.9,-32.18,61.437,-21.941C59.975,-11.701,26.33,2.926,26.33,2.926C26.33,2.926,40.958,8.777,40.958,8.777C40.958,8.777,81.917,0.001,81.917,0.001C81.917,0.001,95.082,4.389,89.23,16.092C89.23,16.092,87.768,21.942,80.454,21.942C73.14,21.942,55.123,27.868,55.123,27.868C55.123,27.868,71.066,42.458,75.454,43.921C79.842,45.384,74.491,55.624,68.64,55.624C62.789,55.624,48.272,42.421,39.495,38.033C30.719,33.645,21.942,33.645,-1.463,33.645C-24.868,33.645,-46.809,35.108,-57.049,35.108C-67.289,35.108,-92.156,13.165,-93.619,1.463C-95.082,-10.24,-87.768,-16.091,-80.454,-11.702C-73.14,-7.314,-58.512,7.314,-58.512,7.314C-58.512,7.314,-45.347,1.463,-45.347,1.463Z; M-45.347,1.463C-45.347,1.463,5.851,-49.735,5.851,-49.735C5.851,-49.735,21.942,-54.124,21.942,-43.884C21.942,-33.644,0,-17.553,0,-17.553C0,-17.553,7.314,-10.239,7.314,-10.239C7.314,-10.239,46.809,-33.644,46.809,-33.644C46.809,-33.644,62.9,-32.18,61.437,-21.941C59.975,-11.701,26.33,2.926,26.33,2.926C26.33,2.926,40.958,8.777,40.958,8.777C40.958,8.777,81.917,0.001,81.917,0.001C81.917,0.001,95.082,4.389,89.23,16.092C89.23,16.092,87.768,21.942,80.454,21.942C73.14,21.942,54.123,24.868,54.123,24.868C54.123,24.868,76.066,40.958,80.454,42.421C84.842,43.884,78.991,54.124,73.14,54.124C67.289,54.124,48.272,42.421,39.495,38.033C30.719,33.645,21.942,33.645,-1.463,33.645C-24.868,33.645,-46.809,35.108,-57.049,35.108C-67.289,35.108,-92.156,13.165,-93.619,1.463C-95.082,-10.24,-87.768,-16.091,-80.454,-11.702C-73.14,-7.314,-58.512,7.314,-58.512,7.314C-58.512,7.314,-45.347,1.463,-45.347,1.463Z; M-45.347,1.463C-45.347,1.463,5.851,-49.735,5.851,-49.735C5.851,-49.735,21.942,-54.124,21.942,-43.884C21.942,-33.644,0,-17.553,0,-17.553C0,-17.553,7.314,-10.239,7.314,-10.239C7.314,-10.239,46.809,-33.644,46.809,-33.644C46.809,-33.644,62.9,-32.18,61.437,-21.941C59.975,-11.701,26.33,2.926,26.33,2.926C26.33,2.926,40.958,8.777,40.958,8.777C40.958,8.777,81.917,0.001,81.917,0.001C81.917,0.001,95.082,4.389,89.23,16.092C89.23,16.092,87.768,21.942,80.454,21.942C73.14,21.942,54.123,24.868,54.123,24.868C54.123,24.868,76.066,40.958,80.454,42.421C84.842,43.884,78.991,54.124,73.14,54.124C67.289,54.124,48.272,42.421,39.495,38.033C30.719,33.645,21.942,33.645,-1.463,33.645C-24.868,33.645,-46.809,35.108,-57.049,35.108C-67.289,35.108,-92.156,13.165,-93.619,1.463C-95.082,-10.24,-87.768,-16.091,-80.454,-11.702C-73.14,-7.314,-58.512,7.314,-58.512,7.314C-58.512,7.314,-45.347,1.463,-45.347,1.463Z" keyTimes="0; 0.081967; 0.163934; 0.245902; 0.327869; 0.409836; 0.491803; 0.57377; 0.655738; 0.737705; 0.819672; 1" keySplines="0 0 1 1; 0 0 1 1; 0 0 1 1; 0 0 1 1; 0 0 1 1; 0 0 1 1; 0 0 1 1; 0 0 1 1; 0 0 1 1; 0 0 1 1; 0 0 1 1" fill="freeze" /></path></g></g></g><g id="i13" transform="matrix(1,0,0,1,446.483,207.906)"><path fill="#777775" d="M40.607,0C40.607,22.427,22.427,40.607,0,40.607C-22.426,40.607,-40.607,22.427,-40.607,0C-40.607,-22.427,-22.426,-40.607,0,-40.607C22.427,-40.607,40.607,-22.427,40.607,0Z" /></g><g id="i14" transform="matrix(1,0,0,1,540.266,207.906)"><path fill="#777775" d="M40.607,0C40.607,22.427,22.427,40.607,0,40.607C-22.426,40.607,-40.607,22.427,-40.607,0C-40.607,-22.427,-22.426,-40.607,0,-40.607C22.427,-40.607,40.607,-22.427,40.607,0Z" /></g><g><g id="i15" transform="translate(449.072,140.965)"><animateTransform repeatCount="indefinite" type="translate" attributeName="transform" dur="1.488s" begin="0s" calcMode="spline" values="449.072 140.965; 449.072 130.965; 449.072 140.965; 449.072 140.965" keyTimes="0; 0.491803; 0.983607; 1" keySplines="0.333 0 0.667 1; 0.333 0 0.667 1; 0 0 1 1" fill="freeze" /><path fill="#dbdbdb" d="M-29.932,18.655C-31.759,18.655,-33.579,17.954,-34.957,16.556C-37.671,13.796,-37.671,9.383,-34.934,6.646C-33.891,5.599,-8.918,-18.655,32.775,2.189C36.261,3.932,37.671,8.168,35.93,11.654C34.19,15.14,29.96,16.547,26.465,14.809C-5.819,-1.335,-24.234,15.918,-25.001,16.662C-26.374,17.991,-28.155,18.655,-29.932,18.655Z" /></g></g><g><g id="i16" transform="translate(544.846,140.965)"><animateTransform repeatCount="indefinite" type="translate" attributeName="transform" dur="1.488s" begin="0s" calcMode="spline" values="544.846 140.965; 544.846 130.965; 544.846 140.965; 544.846 140.965" keyTimes="0; 0.491803; 0.983607; 1" keySplines="0.333 0 0.667 1; 0.333 0 0.667 1; 0 0 1 1" fill="freeze" /><path fill="#dbdbdb" d="M-29.932,18.655C-31.76,18.655,-33.58,17.954,-34.957,16.556C-37.671,13.796,-37.671,9.383,-34.934,6.646C-33.892,5.599,-8.919,-18.655,32.774,2.189C36.26,3.932,37.671,8.168,35.93,11.654C34.19,15.14,29.959,16.547,26.464,14.809C-5.819,-1.335,-24.234,15.918,-25.001,16.662C-26.374,17.991,-28.155,18.655,-29.932,18.655Z" /></g></g><g id="i17" transform="matrix(1,0,0,1,688.08,436.327)"><path fill="#afafaf" d="M-10.523,-76.629C-10.523,-76.629,-14.615,88.868,-14.615,88.868C-14.615,88.868,-11.803,-58.765,-1.96,-51.735C7.882,-44.705,10.694,29.815,10.694,25.597C10.694,21.378,14.615,-51.491,14.615,-51.491C14.615,-51.491,3.41,-88.868,-10.523,-76.629Z" /></g><g id="i18" transform="matrix(1,0,0,1,305.788,499.598)"><path fill="#afafaf" d="M15.975,-139.9C15.975,-139.9,23.199,-33.456,23.199,-33.456C23.199,-33.456,13.358,-129.067,6.328,-115.006C-0.703,-100.946,-23.199,159.17,-23.199,159.17C-23.199,159.17,-9.139,-109.382,-9.139,-109.382C-9.139,-109.382,1.72,-159.17,15.975,-139.9Z" /></g><g id="i19" transform="matrix(1,0,0,1,650.289,740.767)"><path fill="#afafaf" d="M-1.738,34.669C-5.814,31.951,-6.962,28.746,-5.31,25.074C-5.31,25.074,-17.599,-62.314,-17.599,-62.314C-17.599,-62.314,-17.599,31.89,-14.787,48.762C-13.75,54.983,-11.945,59.282,-9.732,62.314C1.477,59.352,9.009,56.162,10.831,53.039C17.599,41.437,9.864,42.403,-1.738,34.669Z" /></g></g></g></g></svg>
